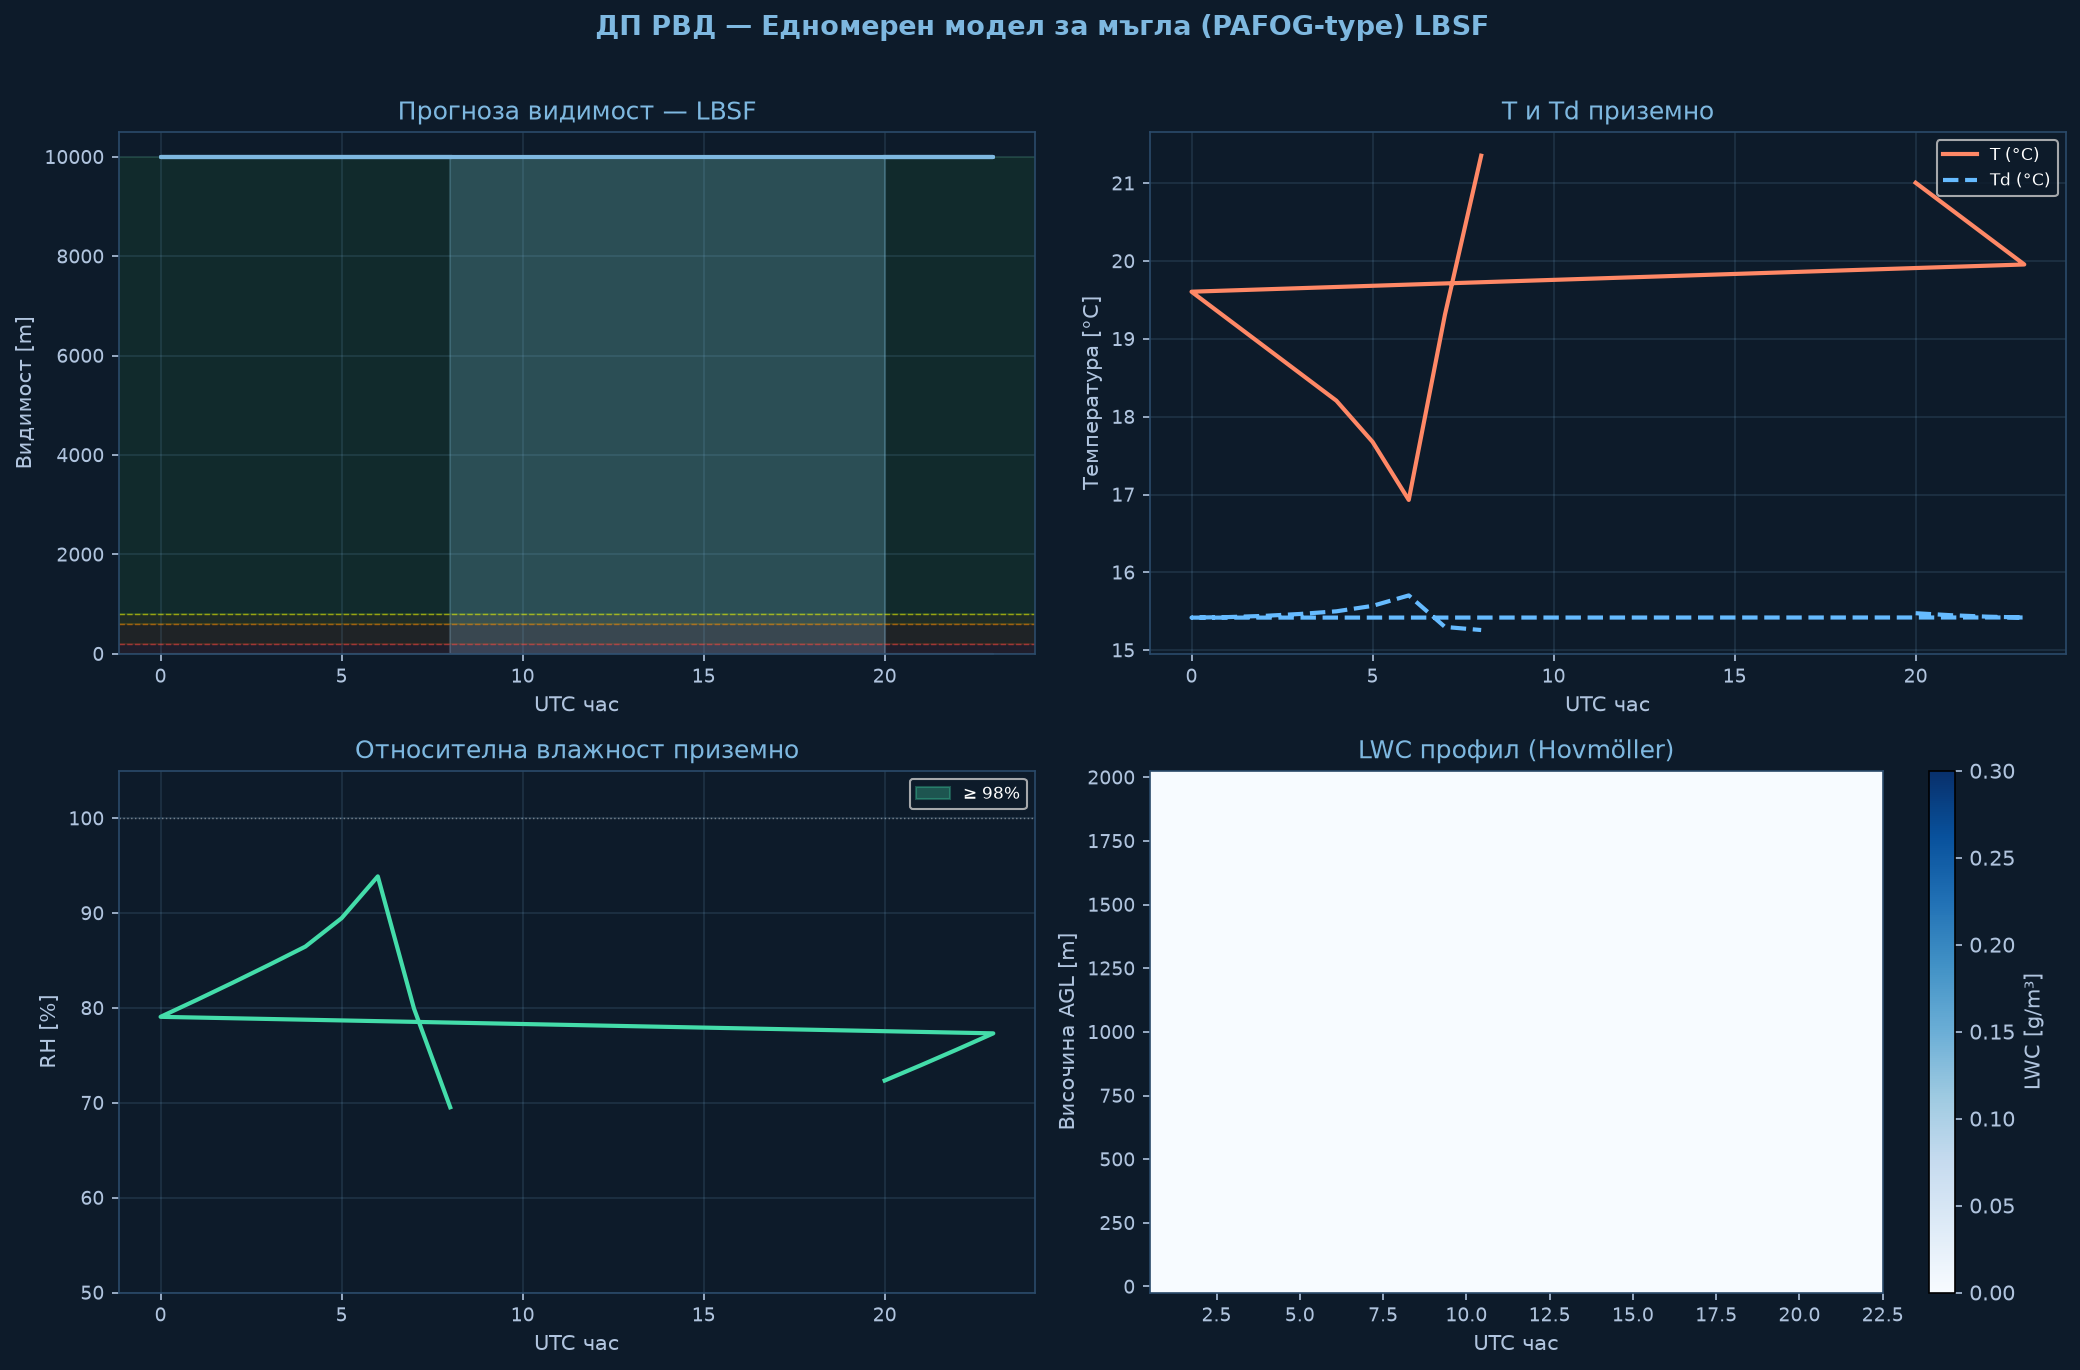

The data file committed next to this chart (first rows):
time_h, hour_utc, T_sfc_C, RH_sfc_pct, LWC_sfc_gm3, VIS_sfc_m, CAT
0.0, 20.0, 21.01, 72.3, 0.0, 10000, VFR
1.0, 21.0, 20.66, 74.0, 0.0, 10000, VFR
2.0, 22.0, 20.31, 75.6, 0.0, 10000, VFR
3.0, 23.0, 19.96, 77.3, 0.0, 10000, VFR
4.0, 0.0, 19.61, 79.1, 0.0, 10000, VFR
5.0, 1.0, 19.26, 80.8, 0.0, 10000, VFR
6.0, 2.0, 18.91, 82.7, 0.0, 10000, VFR
7.0, 3.0, 18.56, 84.5, 0.0, 10000, VFR
8.0, 4.0, 18.21, 86.5, 0.0, 10000, VFR
9.0, 5.0, 17.68, 89.5, 0.0, 10000, VFR
10.0, 6.0, 16.93, 93.9, 0.0, 10000, VFR
11.0, 7.0, 19.31, 79.9, 0.0, 10000, VFR
12.0, 8.0, 21.35, 69.5, 0.0, 10000, VFR
